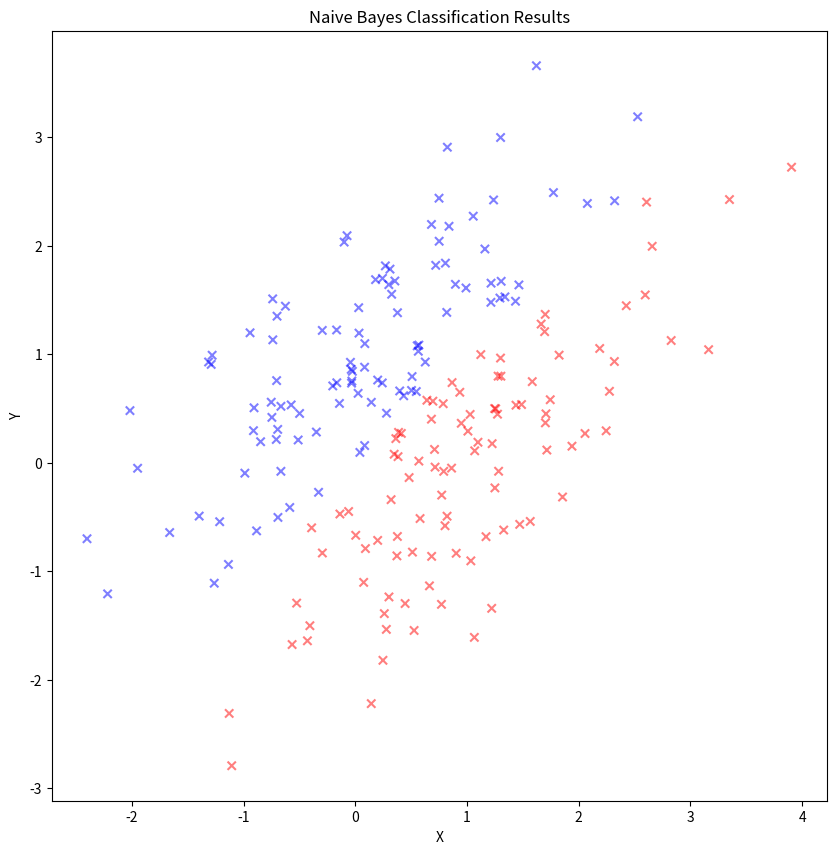

Write the Python code that produced this figure.
import numpy as np
import matplotlib.pyplot as plt
import pandas as pd
from scipy.stats import norm
def generate_data(mean, cov, size):
    x, y = np.random.multivariate_normal(mean, cov, size).T
    return x, y
def calculate_metrics(dtest):
    tn = np.sum((dtest['predicted'] == 0) & (dtest['actual'] == 0))
    tp = np.sum((dtest['predicted'] == 1) & (dtest['actual'] == 1))
    fp = np.sum((dtest['predicted'] == 0) & (dtest['actual'] == 1))
    fn = np.sum((dtest['predicted'] == 1) & (dtest['actual'] == 0))
    accuracy = (tp + tn) / (tp + fp + fn + tn)
    error_rate = 1 - accuracy
    recall = tp / (tp + fn)
    precision = tp / (tp + fp)
    return accuracy, error_rate, recall, precision, tp, tn, fp, fn
def naive_bayes(tsize0, tsize1):
    mean1, mean2 = [1, 0], [0, 1]
    cov = [[1, 0.75], [0.75, 1]]
    x1, y1 = generate_data(mean1, cov, tsize0)
    x2, y2 = generate_data(mean2, cov, tsize1)
    x3, y3 = generate_data(mean1, cov, 100)
    x4, y4 = generate_data(mean2, cov, 100)
    meanx0, meany0, stdx0, stdy0 = np.mean(x1), np.mean(y1), np.std(x1), np.std(y1)
    meanx1, meany1, stdx1, stdy1 = np.mean(x2), np.mean(y2), np.std(x2), np.std(y2)
    dtrain = pd.DataFrame({'x': np.concatenate((x1, x2)), 'y': np.concatenate((y1, y2)), 'label': np.concatenate((np.zeros(len(x1)), np.ones(len(x2))))})
    dtest = pd.DataFrame({'x': np.concatenate((x3, x4)), 'y': np.concatenate((y3, y4)), 'actual': np.concatenate((np.zeros(len(x3)), np.ones(len(x4))))})
    prob0, prob1 = tsize0 / (tsize0 + tsize1), tsize1 / (tsize0 + tsize1)
    label0 = norm.pdf(dtest['x'], loc=meanx0, scale=stdx0) * norm.pdf(dtest['y'], loc=meany0, scale=stdy0)
    label1 = norm.pdf(dtest['x'], loc=meanx1, scale=stdx1) * norm.pdf(dtest['y'], loc=meany1, scale=stdy1)
    post0, post1 = label0 * prob0, label1 * prob1
    dtest['post0'], dtest['post1'] = post0, post1
    dtest['predicted'] = np.where(post0 > post1, 0, 1)
    dtest['color'] = np.where(post0 > post1, 'r', 'b')
    accuracy, error_rate, recall, precision, tp, tn, fp, fn = calculate_metrics(dtest)
    print(f"Accuracy: {accuracy:.3f}, Error Rate: {error_rate:.3f}, Recall: {recall:.3f}, Precision: {precision:.3f}")
    print(f"True Positive: {tp}, True Negative: {tn}, False Positive: {fp}, False Negative: {fn}")
    plt.figure(figsize=(10, 10))
    plt.scatter(dtest['x'], dtest['y'], color=dtest['color'], alpha=0.5, edgecolor='k', marker="x")
    plt.title('Naive Bayes Classification Results')
    plt.xlabel('X')
    plt.ylabel('Y')
    plt.show()
    return accuracy
def find_roc(A, B):
    x, y = np.append(A, 1), np.append(B, 1)
    plt.plot(x, y, color='blue')
    plt.xlabel('FPR', fontsize=16)
    plt.ylabel('TPR', fontsize=16)
    area_curve(x, y)
    plt.title('ROC Curve')
    plt.show()
def area_curve(x, y):
    auc = np.trapz(y, x)
    print(f"Area under the curve is {auc:.3f}")
def main():
    accuracy = naive_bayes(500, 500)
    print("ROC Curve and AUC calculation are not demonstrated here.")
if __name__ == "__main__":
    main()
